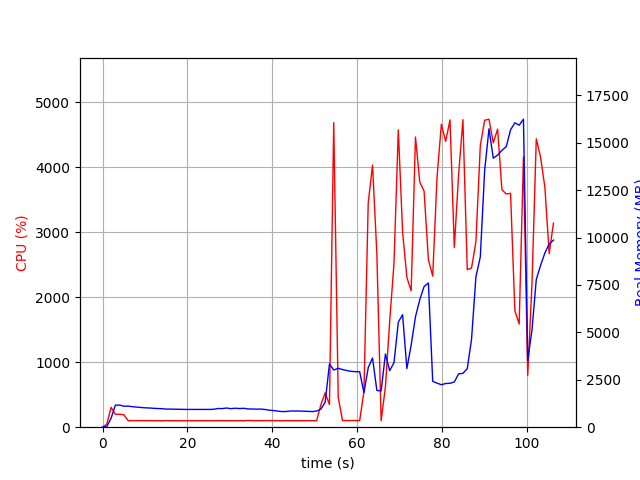

The file beside this chart, header and first rows:
elapsed_time, nproc, cpu, mem_real, mem_virtual
3.5762786865234375e-05, 1, 0.0, 9.324, 3255
1.007, 1, 47.7, 39.08, 609
2.015, 1, 305.6, 472.1, 4415
3.022, 1, 199.5, 1162, 5177
4.03, 1, 199.4, 1164, 5177
5.039, 1, 191.4, 1106, 5177
6.046, 1, 100.2, 1111, 5177
7.054, 1, 101.2, 1081, 5177
8.062, 1, 101.2, 1061, 5177
9.069, 1, 101.3, 1039, 5177
10.08, 1, 100.3, 1021, 5177
11.08, 1, 101.3, 1014, 5177
12.09, 1, 100.2, 993.8, 5177
13.1, 1, 100.1, 984.3, 5177
14.11, 1, 99.1, 975.7, 5177
15.12, 1, 101.2, 954, 5177
16.13, 1, 100.1, 954, 5177
17.13, 1, 100.2, 948.4, 5177
18.14, 1, 100.0, 945.4, 5177
19.15, 1, 99.1, 937.6, 5177
20.16, 1, 100.1, 937.6, 5177
21.17, 1, 100.0, 937.6, 5177
22.18, 1, 100.1, 937.6, 5177
23.19, 1, 100.1, 937.6, 5177
24.2, 1, 100.0, 937.6, 5177
25.21, 1, 99.1, 937.6, 5177
26.22, 1, 100.1, 945.6, 5177
27.23, 1, 101.1, 986.8, 5225
28.24, 1, 100.0, 982.2, 5225
29.25, 1, 100.0, 1011, 5225
30.26, 1, 101.1, 978.4, 5225
31.27, 1, 99.0, 1000, 5225
32.28, 1, 100.9, 983.8, 5225
33.29, 1, 99.1, 997, 5225
34.3, 1, 103.9, 962.8, 5225
35.31, 1, 100.9, 959.3, 5225
36.32, 1, 101.0, 950.9, 5225
37.33, 1, 101.0, 956.6, 5225
38.34, 1, 100.9, 932.5, 5225
39.35, 1, 102.0, 897.5, 5225
40.36, 1, 101.0, 876.9, 5225
41.37, 1, 101.1, 845.6, 5225
42.38, 1, 99.1, 823.5, 5225
43.38, 1, 101.1, 831, 5225
44.39, 1, 100.0, 854.2, 5225
45.4, 1, 100.1, 854.2, 5225
46.41, 1, 101.0, 853, 5225
47.42, 1, 99.1, 841.2, 5225
48.43, 1, 101.0, 834.9, 5225
49.44, 1, 100.0, 823.3, 5225
50.45, 1, 99.2, 850.2, 5225
51.46, 1, 345.7, 951.8, 5328
52.47, 1, 529.7, 1316, 7504
53.48, 1, 347.9, 3338, 12066
54.49, 1, 4689, 3015, 12066
55.55, 1, 458.1, 3106, 12262
56.56, 1, 102.9, 3040, 12262
57.57, 1, 101.9, 2990, 12262
58.58, 1, 103.0, 2944, 12262
59.59, 1, 101.9, 2928, 12262
... 46 more rows
